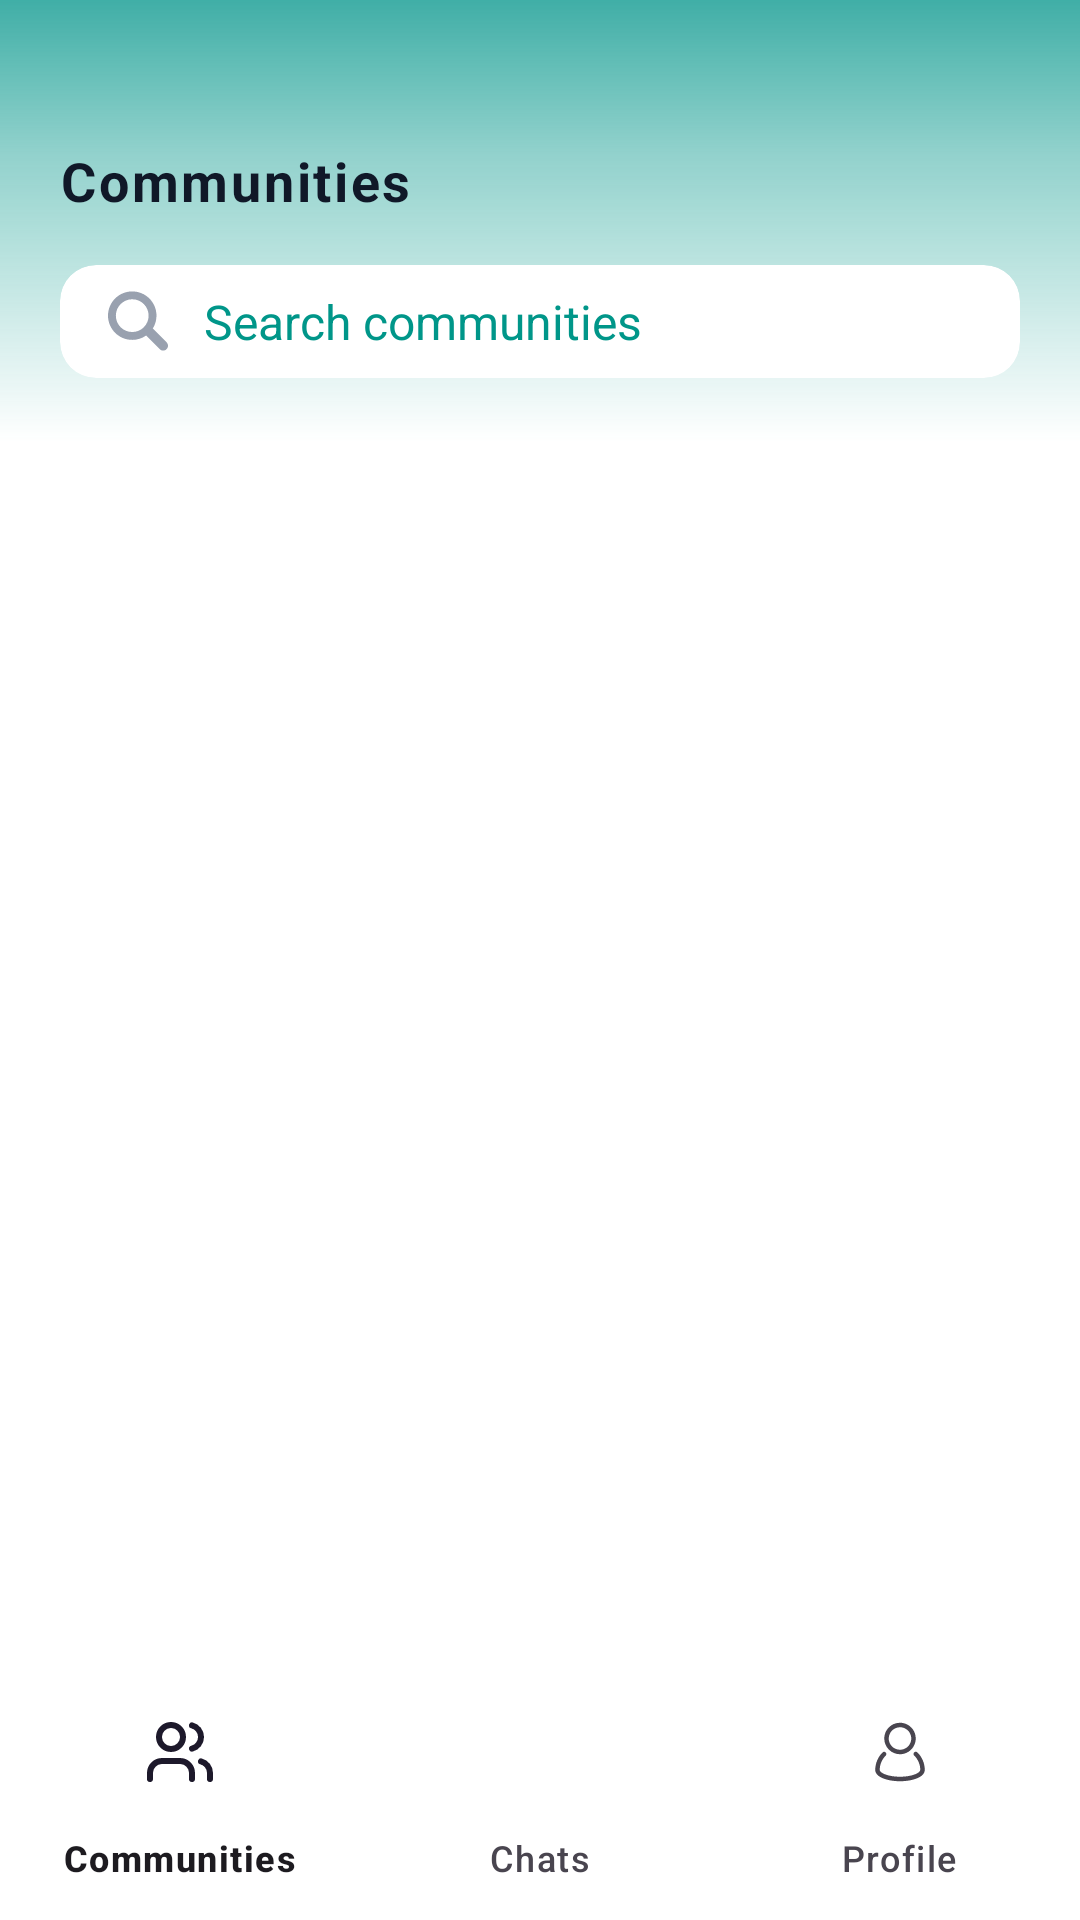

Produce the Android XML layout that renders to this screen, including the resource entries it uses.
<!-- AndroidManifest.xml: application theme Theme.CampusBuddies -->
<!-- res/layout/activity_main.xml -->
<?xml version="1.0" encoding="utf-8"?>
<androidx.constraintlayout.widget.ConstraintLayout
    xmlns:android="http://schemas.android.com/apk/res/android"
    xmlns:app="http://schemas.android.com/apk/res-auto"
    android:layout_width="match_parent"
    android:layout_height="match_parent"
    android:background="@drawable/app_bg">

    
    <include
        android:id="@+id/mainHeader"
        layout="@layout/main_header"
        android:layout_marginTop="@dimen/spacingXxl"
        android:layout_width="match_parent"
        android:layout_height="wrap_content"
        app:layout_constraintTop_toTopOf="parent"
        app:layout_constraintStart_toStartOf="parent"
        app:layout_constraintEnd_toEndOf="parent"/>

    
    <androidx.fragment.app.FragmentContainerView
        android:id="@+id/fragmentContainer"
        android:layout_width="0dp"
        android:layout_height="0dp"
        app:layout_constraintTop_toBottomOf="@id/mainHeader"
        app:layout_constraintBottom_toTopOf="@id/bottomNav"
        app:layout_constraintStart_toStartOf="parent"
        app:layout_constraintEnd_toEndOf="parent"/>

    
    <com.google.android.material.bottomnavigation.BottomNavigationView
        android:id="@+id/bottomNav"
        style="@style/Widget.Material3.BottomNavigationView"
        android:layout_width="match_parent"
        android:layout_height="wrap_content"
        android:background="@color/white"
        app:elevation="@dimen/spacingSm"
        app:layout_constraintBottom_toBottomOf="parent"
        app:layout_constraintStart_toStartOf="parent"
        app:layout_constraintEnd_toEndOf="parent"
        app:menu="@menu/bottom_nav_menu"/>

</androidx.constraintlayout.widget.ConstraintLayout>
<!-- res/layout/main_header.xml (included above) -->
<?xml version="1.0" encoding="utf-8"?>
<androidx.constraintlayout.widget.ConstraintLayout
    xmlns:android="http://schemas.android.com/apk/res/android"
    xmlns:tools="http://schemas.android.com/tools"
    xmlns:app="http://schemas.android.com/apk/res-auto"
    android:layout_width="match_parent"
    android:layout_height="wrap_content"
    >

    
    <TextView
        android:id="@+id/headerTitle"
        android:layout_width="0dp"
        android:layout_height="wrap_content"
        tools:text="@string/communities"
        android:layout_marginTop="@dimen/spacingXxl"
        android:layout_marginStart="@dimen/spacingXl"
        android:layout_marginEnd="@dimen/spacingMd"
        android:textSize="@dimen/textXl"
        android:textStyle="bold"
        android:letterSpacing="0.05"
        android:textColor="@color/primaryTextColor"
        app:layout_constraintStart_toStartOf="parent"
        app:layout_constraintEnd_toStartOf="@id/headerIcon"
        app:layout_constraintTop_toTopOf="parent"/>

    
    <ImageView
        android:id="@+id/headerIcon"
        android:layout_width="@dimen/iconMd"
        android:layout_height="@dimen/iconMd"
        android:layout_marginTop="@dimen/spacingXxl"
        android:layout_marginEnd="@dimen/spacingXl"
        android:contentDescription="@string/icon"
        android:visibility="gone"
        tools:visibility="visible"
        android:src="@drawable/ic_settings"
        app:tint="@color/primaryTextColor"
        app:layout_constraintEnd_toEndOf="parent"
        app:layout_constraintTop_toTopOf="parent"/>

    
    <androidx.cardview.widget.CardView
        android:id="@+id/searchBar"
        android:layout_width="match_parent"
        android:layout_height="wrap_content"
        android:layout_marginStart="@dimen/spacingXl"
        android:layout_marginEnd="@dimen/spacingXl"
        android:layout_marginVertical="@dimen/spacingLg"
        app:cardCornerRadius="@dimen/buttonCornerRadius"
        app:cardElevation="0dp"
        app:cardBackgroundColor="@color/white"
        app:layout_constraintTop_toBottomOf="@id/headerTitle">

        <LinearLayout
            android:layout_width="match_parent"
            android:layout_height="wrap_content"
            android:orientation="horizontal"
            android:paddingHorizontal="@dimen/spacingLg"
            android:paddingVertical="@dimen/spacingSm"
            android:gravity="center_vertical">

            <ImageView
                android:layout_width="@dimen/iconSm"
                android:layout_height="@dimen/iconSm"
                android:src="@drawable/ic_search"
                android:contentDescription="@string/search"
                app:tint="@color/searchIconTint"/>

            <TextView
                android:id="@+id/tvSearchHint"
                android:layout_width="0dp"
                android:layout_height="wrap_content"
                android:layout_weight="1"
                android:layout_marginStart="@dimen/spacingMd"
                android:text="@string/search_communities"
                android:textSize="@dimen/textLg"
                android:textColor="@color/primaryAccentColor"/>

        </LinearLayout>

    </androidx.cardview.widget.CardView>

</androidx.constraintlayout.widget.ConstraintLayout>
<!-- resources referenced by this layout -->
<resources>
  <color name="primaryAccentColor">#009689</color>
  <color name="primaryTextColor">#101828</color>
  <color name="searchIconTint">#99a1af</color>
  <color name="white">#FFFFFFFF</color>
  <dimen name="buttonCornerRadius">12dp</dimen>
  <dimen name="iconMd">24dp</dimen>
  <dimen name="iconSm">20dp</dimen>
  <dimen name="spacingLg">16dp</dimen>
  <dimen name="spacingMd">12dp</dimen>
  <dimen name="spacingSm">8dp</dimen>
  <dimen name="spacingXl">20dp</dimen>
  <dimen name="spacingXxl">24dp</dimen>
  <dimen name="textLg">16sp</dimen>
  <dimen name="textXl">18sp</dimen>
  <!-- drawable app_bg (drawable) -->
  <vector xmlns:android="http://schemas.android.com/apk/res/android"
      xmlns:aapt="http://schemas.android.com/aapt"
      android:width="375dp"
      android:height="812dp"
      android:viewportWidth="375"
      android:viewportHeight="812">
    <path
        android:pathData="M0,0h375v812h-375z">
      <aapt:attr name="android:fillColor">
        <gradient
            android:startX="187.5"
            android:startY="0"
            android:endX="187.5"
            android:endY="812"
            android:type="linear">
          <item android:offset="0" android:color="#BF009689"/>
          <item android:offset="0.08" android:color="#DF82CCC5"/>
          <item android:offset="0.23" android:color="#FFFFFFFF"/>
          <item android:offset="1" android:color="#FFFFFFFF"/>
        </gradient>
      </aapt:attr>
    </path>
  </vector>
  <!-- drawable ic_search (drawable) -->
  <vector xmlns:android="http://schemas.android.com/apk/res/android"
      android:width="24dp"
      android:height="24dp"
      android:viewportWidth="24"
      android:viewportHeight="24">
    <group>
      <clip-path
          android:pathData="M0,0h24v24h-24z"/>
      <path
          android:pathData="M23.432,20.528L17.914,15.009C18.884,13.467 19.398,11.682 19.396,9.86C19.396,4.503 15.054,0.162 9.698,0.162C4.342,0.162 0,4.503 0,9.86C0,15.216 4.341,19.557 9.698,19.557C11.679,19.559 13.612,18.952 15.236,17.818L20.689,23.271C20.869,23.451 21.083,23.594 21.318,23.691C21.553,23.788 21.806,23.838 22.06,23.838C22.315,23.838 22.567,23.788 22.803,23.691C23.038,23.594 23.252,23.451 23.432,23.271C23.796,22.907 24,22.413 24,21.899C24,21.385 23.795,20.891 23.432,20.528ZM9.698,16.415C6.077,16.415 3.142,13.48 3.142,9.86C3.142,6.24 6.077,3.305 9.698,3.305C13.318,3.305 16.253,6.24 16.253,9.86C16.253,13.48 13.318,16.415 9.698,16.415Z"
          android:fillColor="#000000"/>
    </group>
  </vector>
  <!-- drawable ic_settings: vector/xml drawable (drawable, 3227 chars, omitted) -->
  <string name="communities">Communities</string>
  <string name="icon">Icon</string>
  <string name="search">Search</string>
  <string name="search_communities">Search communities</string>
  <style name="Theme.CampusBuddies" parent="Base.Theme.CampusBuddies" />
  <style name="Base.Theme.CampusBuddies" parent="Theme.Material3.Light.NoActionBar">
          
          
      </style>
</resources>
